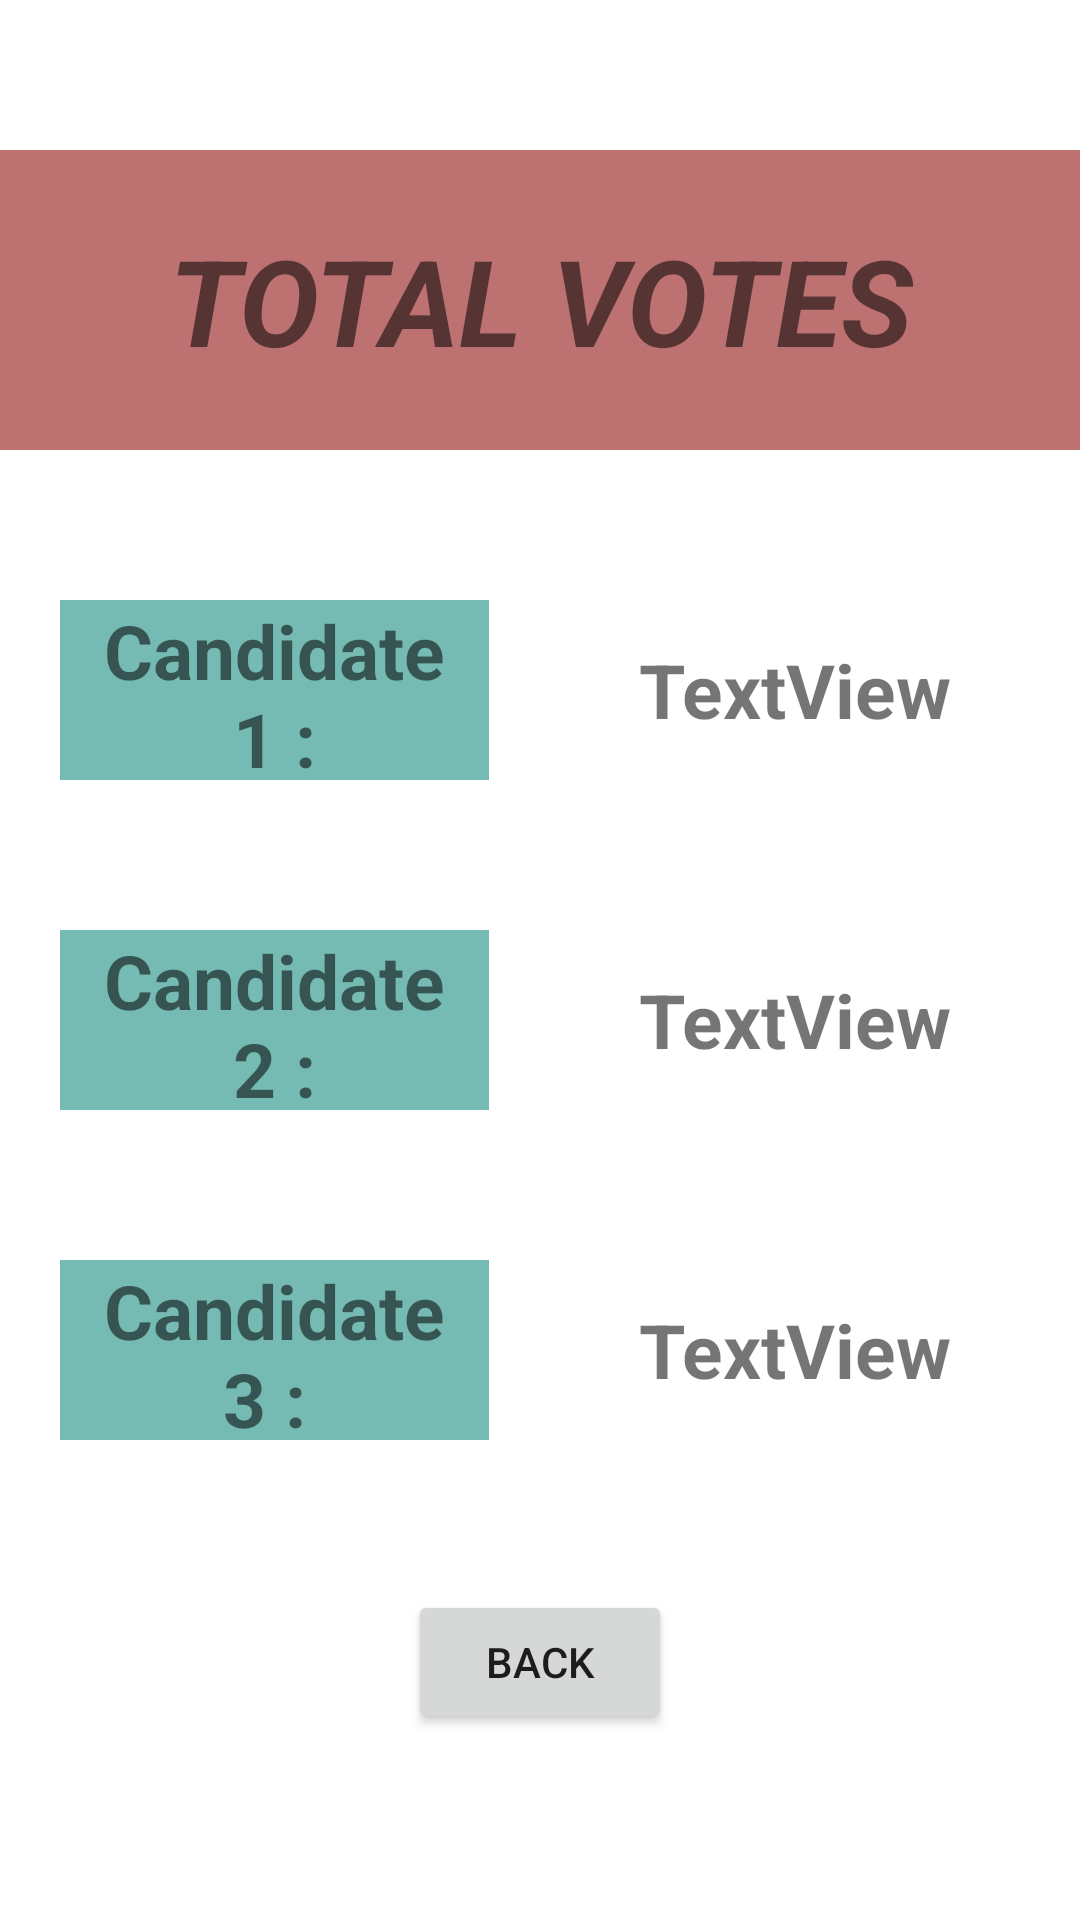

Here is an Android app screen rendered from its layout file. Give the layout XML and the strings, colors and styles it references.
<!-- AndroidManifest.xml: application theme Theme.Assignment3 -->
<!-- res/layout/activity_candidate.xml -->
<?xml version="1.0" encoding="utf-8"?>
<androidx.constraintlayout.widget.ConstraintLayout
    xmlns:android="http://schemas.android.com/apk/res/android" android:layout_width="match_parent"
    xmlns:tools="http://schemas.android.com/tools"
    android:layout_height="match_parent"
    tools:context=".Candidate">

    <LinearLayout
        android:layout_width="match_parent"
        android:layout_height="match_parent"
        android:orientation="vertical">

        <TextView
            android:id="@+id/textView10"
            android:layout_width="match_parent"
            android:layout_height="100dp"
            android:layout_marginTop="50dp"
            android:background="#BD7171"
            android:gravity="center"
            android:shadowColor="#C5ACAC"
            android:text="TOTAL VOTES"
            android:textSize="40sp"
            android:textStyle="bold|italic" />

        <LinearLayout
            android:layout_width="match_parent"
            android:layout_height="60dp"
            android:layout_marginTop="50dp"
            android:layout_marginBottom="50dp"
            android:orientation="horizontal">

            <TextView
                android:id="@+id/cand1"
                android:layout_width="100dp"
                android:layout_height="match_parent"
                android:layout_marginLeft="20dp"
                android:layout_weight="1"
                android:background="#76BAB4"
                android:gravity="center"
                android:text="Candidate 1 :"
                android:textSize="25sp"
                android:textStyle="bold" />

            <TextView
                android:id="@+id/vote1"
                android:layout_width="wrap_content"
                android:layout_height="match_parent"
                android:layout_marginLeft="50dp"
                android:layout_weight="1"
                android:gravity="center|left"
                android:text="TextView"
                android:textSize="25sp"
                android:textStyle="bold" />
        </LinearLayout>

        <LinearLayout
            android:layout_width="match_parent"
            android:layout_height="60dp"
            android:layout_marginBottom="50dp"
            android:orientation="horizontal">

            <TextView
                android:id="@+id/cand2"
                android:layout_width="100dp"
                android:layout_height="match_parent"
                android:layout_marginLeft="20dp"
                android:layout_weight="1"
                android:background="#76BAB4"
                android:gravity="center"
                android:text="Candidate 2 :"
                android:textSize="25sp"
                android:textStyle="bold" />

            <TextView
                android:id="@+id/vote2"
                android:layout_width="wrap_content"
                android:layout_height="match_parent"
                android:layout_marginLeft="50dp"
                android:layout_weight="1"
                android:gravity="center|left"
                android:text="TextView"
                android:textSize="25sp"
                android:textStyle="bold" />
        </LinearLayout>

        <LinearLayout
            android:layout_width="match_parent"
            android:layout_height="60dp"
            android:orientation="horizontal">

            <TextView
                android:id="@+id/cand3"
                android:layout_width="100dp"
                android:layout_height="match_parent"
                android:layout_marginLeft="20dp"
                android:layout_weight="1"
                android:background="#76BAB4"
                android:gravity="center"
                android:text="Candidate 3 : "
                android:textSize="25sp"
                android:textStyle="bold" />

            <TextView
                android:id="@+id/vote3"
                android:layout_width="wrap_content"
                android:layout_height="match_parent"
                android:layout_marginLeft="50dp"
                android:layout_weight="1"
                android:gravity="center|left"
                android:text="TextView"
                android:textSize="25sp"
                android:textStyle="bold" />
        </LinearLayout>

        <Button
            android:id="@+id/backbutton"
            android:layout_width="wrap_content"
            android:layout_height="wrap_content"
            android:layout_gravity="center"
            android:layout_marginTop="50dp"
            android:text="Back" />
    </LinearLayout>
</androidx.constraintlayout.widget.ConstraintLayout>
<!-- resources referenced by this layout -->
<resources>
  <style name="Theme.Assignment3" parent="Theme.MaterialComponents.DayNight.DarkActionBar">
          
          <item name="colorPrimary">@color/purple_500</item>
          <item name="colorPrimaryVariant">@color/purple_700</item>
          <item name="colorOnPrimary">@color/white</item>
          
          <item name="colorSecondary">@color/teal_200</item>
          <item name="colorSecondaryVariant">@color/teal_700</item>
          <item name="colorOnSecondary">@color/black</item>
          
          <item name="android:statusBarColor" tools:targetApi="l">?attr/colorPrimaryVariant</item>
          
  
      </style>
  <!-- not gathered from this repository: default colours our renderer supplied (Android Studio template values) -->
  <color name="purple_500">#FF6200EE</color>
  <color name="purple_700">#FF3700B3</color>
  <color name="teal_200">#FF03DAC5</color>
  <color name="teal_700">#FF018786</color>
  <color name="black">#FF000000</color>
  <color name="white">#FFFFFFFF</color>
</resources>
